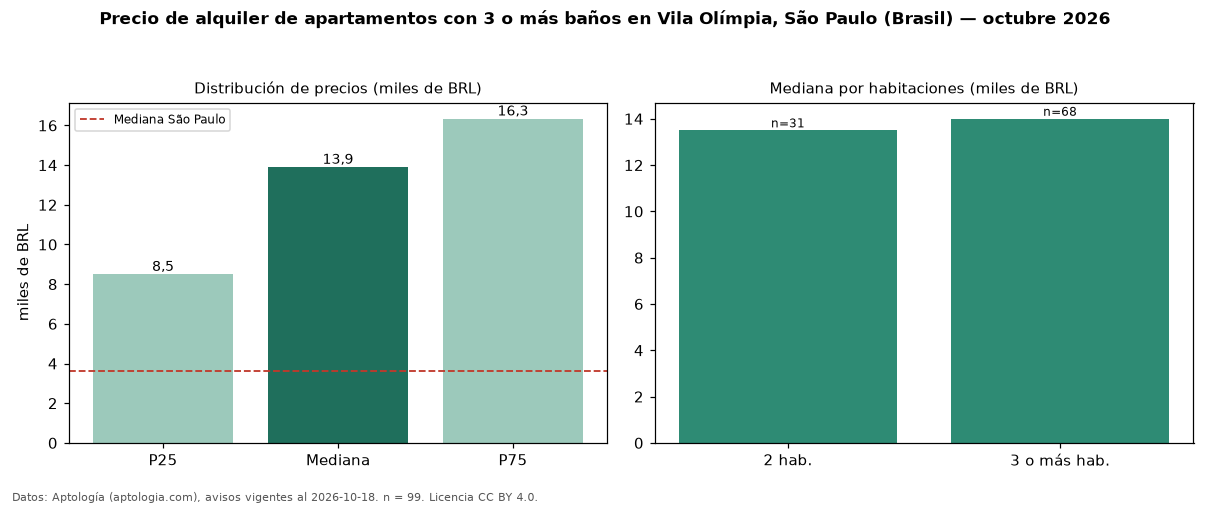

Source data for this figure (header and first rows):
seccion, metrica, valor, moneda, n
filtro, ban3, con 3 o más baños, , 99
precio, p25, 8500, BRL, 99
precio, mediana, 13900, BRL, 99
precio, p75, 16336, BRL, 99
precio, minimo, 2900, BRL, 99
precio, maximo, 30000, BRL, 99
m2, mediana_precio_m2, 115.8, BRL, 97
m2, area_mediana_m2, 120.0, m2, 97
admin, mediana_admin_mes, 2300, BRL, 99
banos, mediana_banos, 3.0, , 
parqueadero, pct_con_parqueadero, 100.0, %, 99
habitaciones, 2, 13500, BRL, 31
habitaciones, 3+, 14000, BRL, 68
ciudad, mediana_ciudad_referencia, 3621, BRL, 
ciudad, mediana_m2_ciudad, 63.16, BRL, 
fuente, fecha_datos, 2026-10-18, , 
fuente, atribucion, https://www.aptologia.com/br/aluguel/sao…, , 
fuente, licencia, CC BY 4.0, , 
